Run: headless pygame with SDL's dummy video driver; simulated clock (each Clock.tick advances the game by its frame time, no real sleeping); random seed 0; keys injected as events and as key.get_pressed() state; no mouse input.
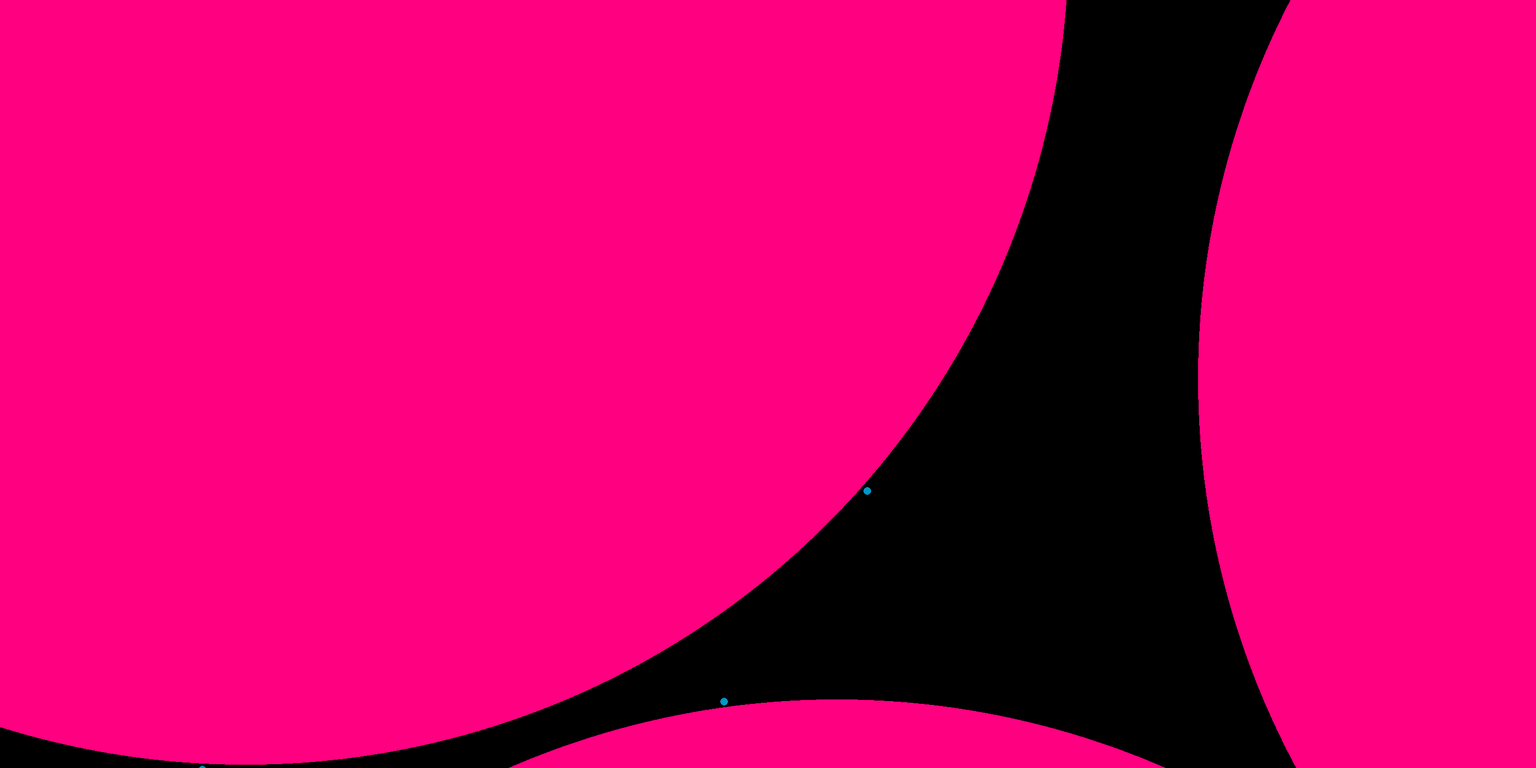
Frame 1 of 4 · flips 1–60 · no input
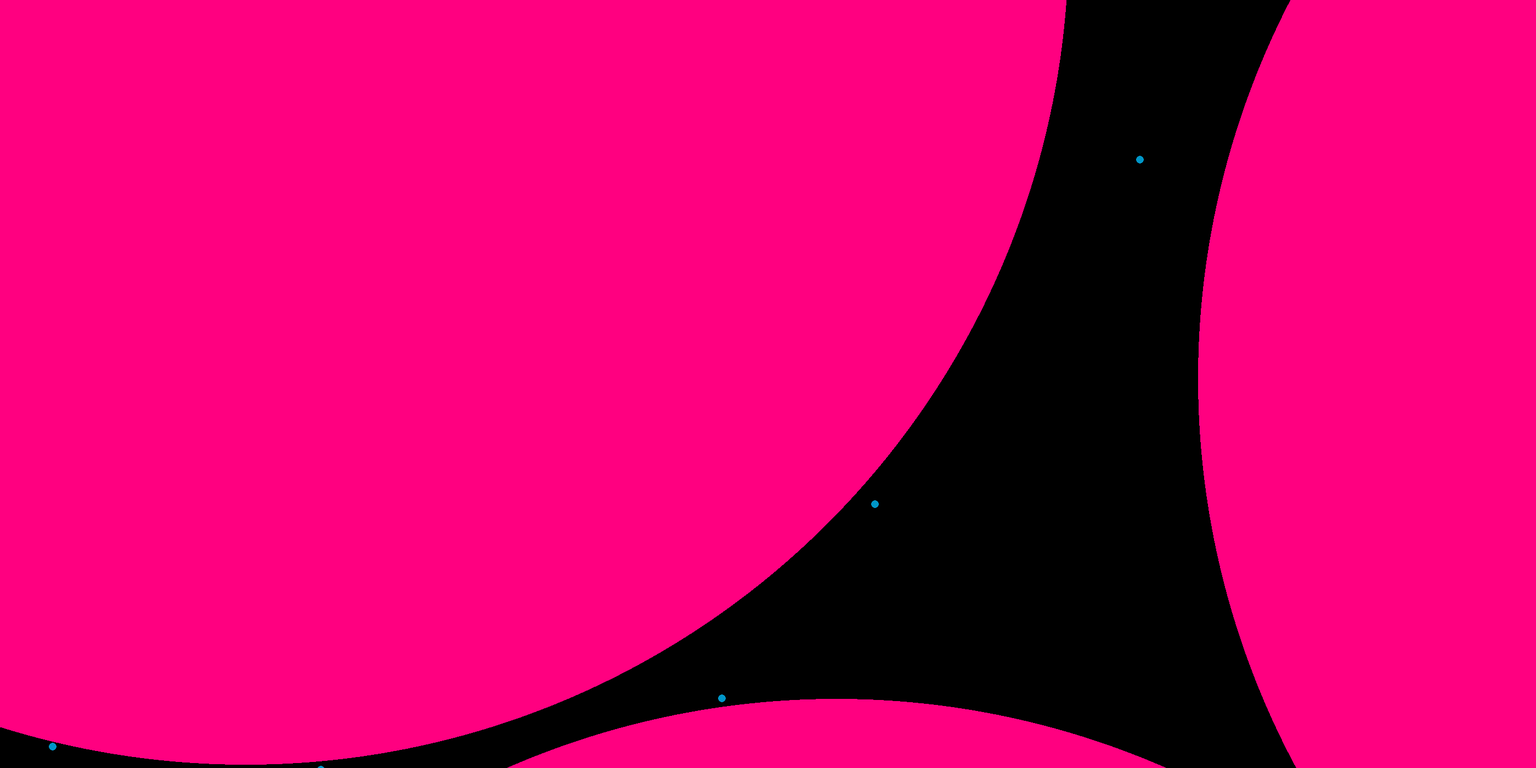
Frame 2 of 4 · flips 61–180 · tapped SPACE, RETURN · held RIGHT (→), D
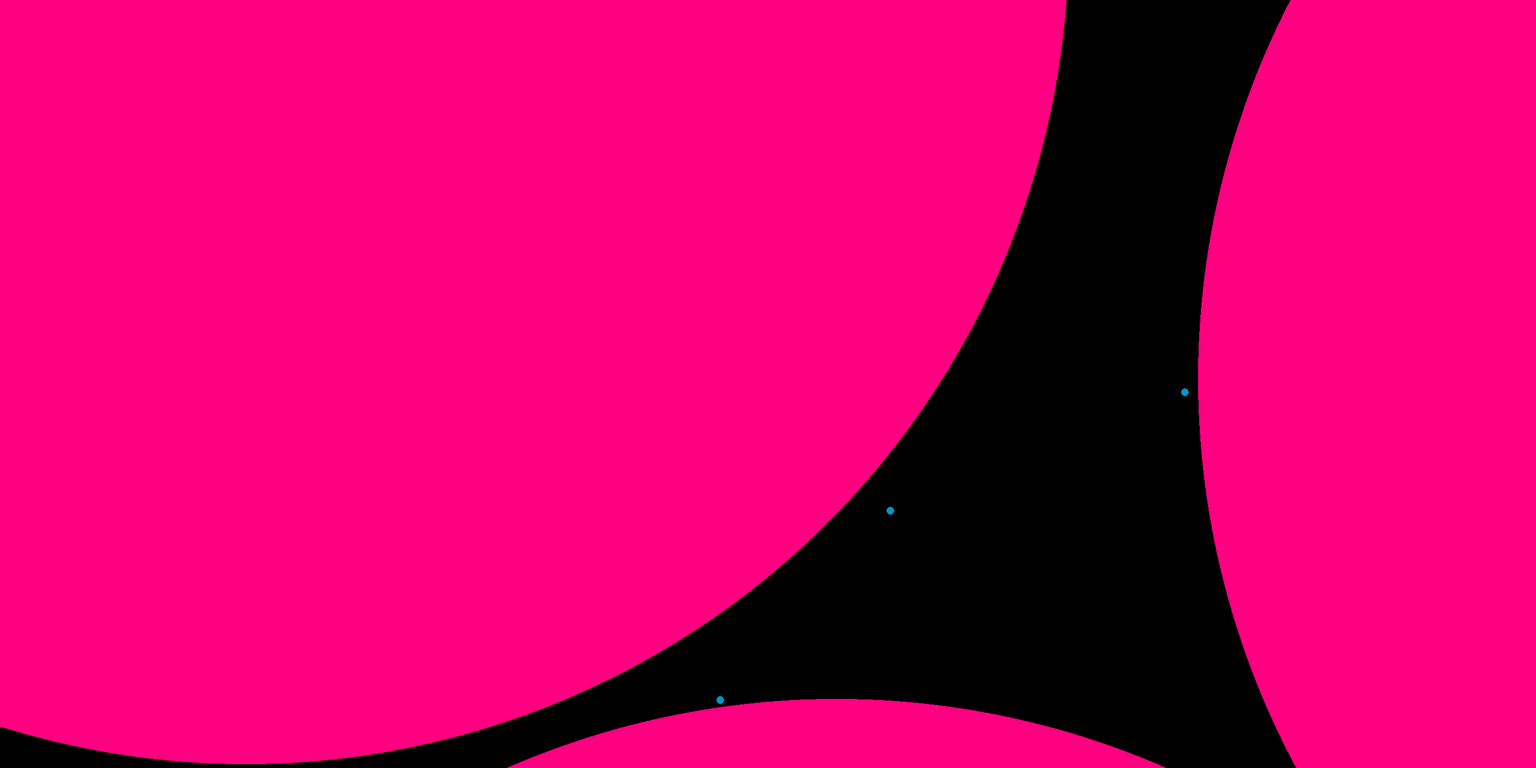
Frame 3 of 4 · flips 181–300 · held DOWN (↓), S
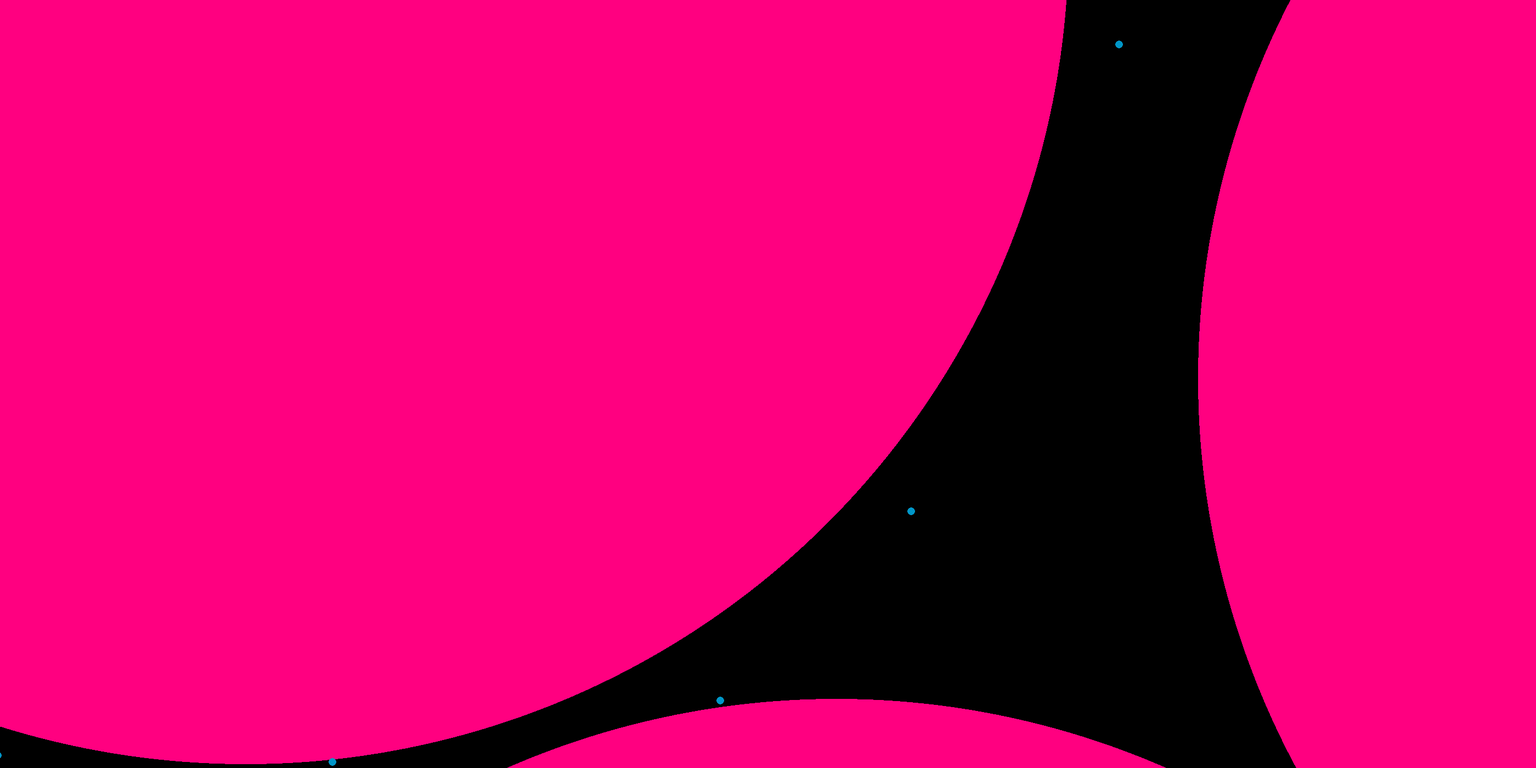
Frame 4 of 4 · flips 301–420 · held LEFT (←), A, UP (↑), W

The pygame program that drew these frames:

from typing import KeysView
import pygame
import random
import math

pygame.font.init()
pygame.mixer.init()

from pygame.locals import *

#Ajustes Ventana
ANCHO = 2800
ALTO = 1400
pantalla =pygame.display.set_mode((ANCHO,ALTO))
pygame.display.set_caption("Simulacion")


WHITE = (255, 255, 255)
BLACK = (0, 0, 0)
RED = (255, 0, 0)
YELLOW = (255, 255, 0)
BLUE = (0,0,255)
CIAN = (0,150,200)
PINK = (255,0,128)

BORDER = pygame.Rect(ANCHO//2 - 5, 0, 10, ALTO)

#Posicion pixel
x = ANCHO // 2
y = ALTO // 2



#Control de FPS
clock = pygame.time.Clock()


#Constante Gravitacion
g = 6.67E-11

#Constante de Coulomb
k = 9.98E9

#Carga Proton
qp = 1.6E-19
#Masa Proton
mp = 1.6725E-27

#Carga Electron
qe = -1.6E-19
#Masa Electron
me = 9.1095E-31

#Masa tierra
mt = 5.972E24

#Masa sol
ms = 1.089E30

# Lista para almacenar partículas
particulas = []

# Crear partícula
# Tiene que tener color, masa, coordenadas, velocidades y respecto a cada eje
def crear_particula(x=random.randint(0,ANCHO),y=random.randint(0,ALTO),dx=0,dy=0, um = 1000000000000,q=1, color = RED,r = 7):

    particulas.append({'x': x, 'y': y, 'dx': dx, 'dy': dy,'masa': um, 'color': color,'carga':q,'radio':r})

# Mover partículas
def mover_particula(particula):
    
    #Calculo fuerzas
    for otraparticula in particulas:
        if otraparticula != particula:
            
            #Calculo de la distancia euclidiana
            distx = otraparticula['x'] - particula['x']
            disty = otraparticula['y'] - particula['y']
            #Calculo de la distancia euclidiana
            distancia = math.sqrt(distx**2 + disty**2)
            
            
            if distancia <= particula['radio'] + otraparticula['radio']:
            
            
                # Calcula las nuevas velocidades
                v1x_new = (particula['dx'] * (particula['masa'] - otraparticula['masa']) + 2 * otraparticula['masa'] * otraparticula['dx']) / (particula['masa'] + otraparticula['masa'])
                v1y_new = (particula['dy'] * (particula['masa'] - otraparticula['masa']) + 2 * otraparticula['masa'] * otraparticula['dy']) / (particula['masa'] + otraparticula['masa'])
                
                v2x_new = (otraparticula['dx'] * (otraparticula['masa'] - particula['masa']) + 2 * particula['masa'] * particula['dx']) / (otraparticula['masa'] + particula['masa'])
                v2y_new = (otraparticula['dy'] * (otraparticula['masa'] - particula['masa']) + 2 * particula['masa'] * particula['dy']) / (otraparticula['masa'] + particula['masa'])
                
                # Actualiza las velocidades
                particula['dx'], particula['dy'] = v1x_new, v1y_new
                otraparticula['dx'], otraparticula['dy'] = v2x_new, v2y_new
                
                # Calcula la dirección de empuje para separar las partículas
                dx_norm = distx / distancia
                dy_norm = disty / distancia
                
                # Calcula la cantidad de superposición
                overlap = (particula['radio'] + otraparticula['radio']) - distancia
                
                # Empuja las partículas en direcciones opuestas proporcionalmente a sus masas
                correccion_total = overlap + 1  # Añade un pequeño buffer para asegurar la separación
                particula['x'] -= dx_norm * (correccion_total * (otraparticula['masa'] / (particula['masa'] + otraparticula['masa'])))
                particula['y'] -= dy_norm * (correccion_total * (otraparticula['masa'] / (particula['masa'] + otraparticula['masa'])))
                otraparticula['x'] += dx_norm * (correccion_total * (particula['masa'] / (particula['masa'] + otraparticula['masa'])))
                otraparticula['y'] += dy_norm * (correccion_total * (particula['masa'] / (particula['masa'] + otraparticula['masa'])))
            
            else:
                
                    fgravedad = g * particula['masa']*otraparticula['masa']/distancia**2           
                    
                    fgravedadx = fgravedad * distx / distancia
                    fgravedady = fgravedad * disty / distancia
                    
                    particula['dx'] += fgravedadx / particula['masa']
                    particula['dy'] += fgravedady / particula['masa']
                    
                    
                    
                    felectrica = (k * particula['carga']*otraparticula['carga'])/distancia**2
                
                    felectricax = felectrica * distx / distancia
                    felectricay = felectrica * disty / distancia
                    
                    particula['dx'] -=felectricax / particula['masa']
                    particula['dy'] -=felectricay / particula['masa']
                
            
            
                
    particula['x']  += particula['dx']
    particula['y']  += particula['dy']
    

    
    
    
    # Dibujar partícula
    pygame.draw.circle(pantalla, particula['color'], (particula['x'], particula['y']),particula['radio'],particula['radio'])
    #for i in range(10,15):
    #    for j in range(10,5,-2):
    #        pygame.draw.rect(pantalla, particula['color'], (particula['x']-5, particula['y']-5, i, j))



# Crear una nueva partícula

#crear_particula(x=ANCHO//2,y=ALTO//2,um = 2000000000000, q = qp, r=20)
#crear_particula(x=0,y=ALTO//2, q = qe,r=200)
#crear_particula(x=2800,y=ALTO//2, q = qe, color=BLUE,r=200)
#crear_particula(x=1250,y=150, q = qe,color=WHITE)
#crear_particula(color=BLUE,x=ANCHO//2,y=ALTO//2,um = 100000000000000)
for i in range(0,60):
    crear_particula(x=random.randint(0,ANCHO),y=random.randint(0,ALTO),um = mp, q = qp, r=1500, color=PINK)
    crear_particula(x=random.randint(0,ANCHO),y=random.randint(0,ALTO),um = me, q = qe,color=CIAN)
#crear_particula(x=1000,y=500, um=1000000000000,color=BLUE)

#Bucle de la simulacion
running = True
while running:
    for event in pygame.event.get():
        if event.type == pygame.QUIT:
            running = False
            
    keys = pygame.key.get_pressed()
    numerox = + random.randint(-1,2)
    numeroy = + random.randint(-1,2)
    
    
    #Teclas
    if keys[pygame.K_LEFT]:
        x -= 1
    if keys[pygame.K_RIGHT]:
        x += 1
    if keys[pygame.K_UP]:
        y -=1
    if keys[pygame.K_DOWN]:
        y +=1
        
    pantalla.fill(BLACK)
    
    
    pygame.draw.rect(pantalla,WHITE,(x,y,10,10))
    


    # Mover y dibujar todas las partículas
    for i, particula in enumerate(particulas):
        mover_particula(particula)
    pygame.display.flip()
    
    clock.tick(720)
    
